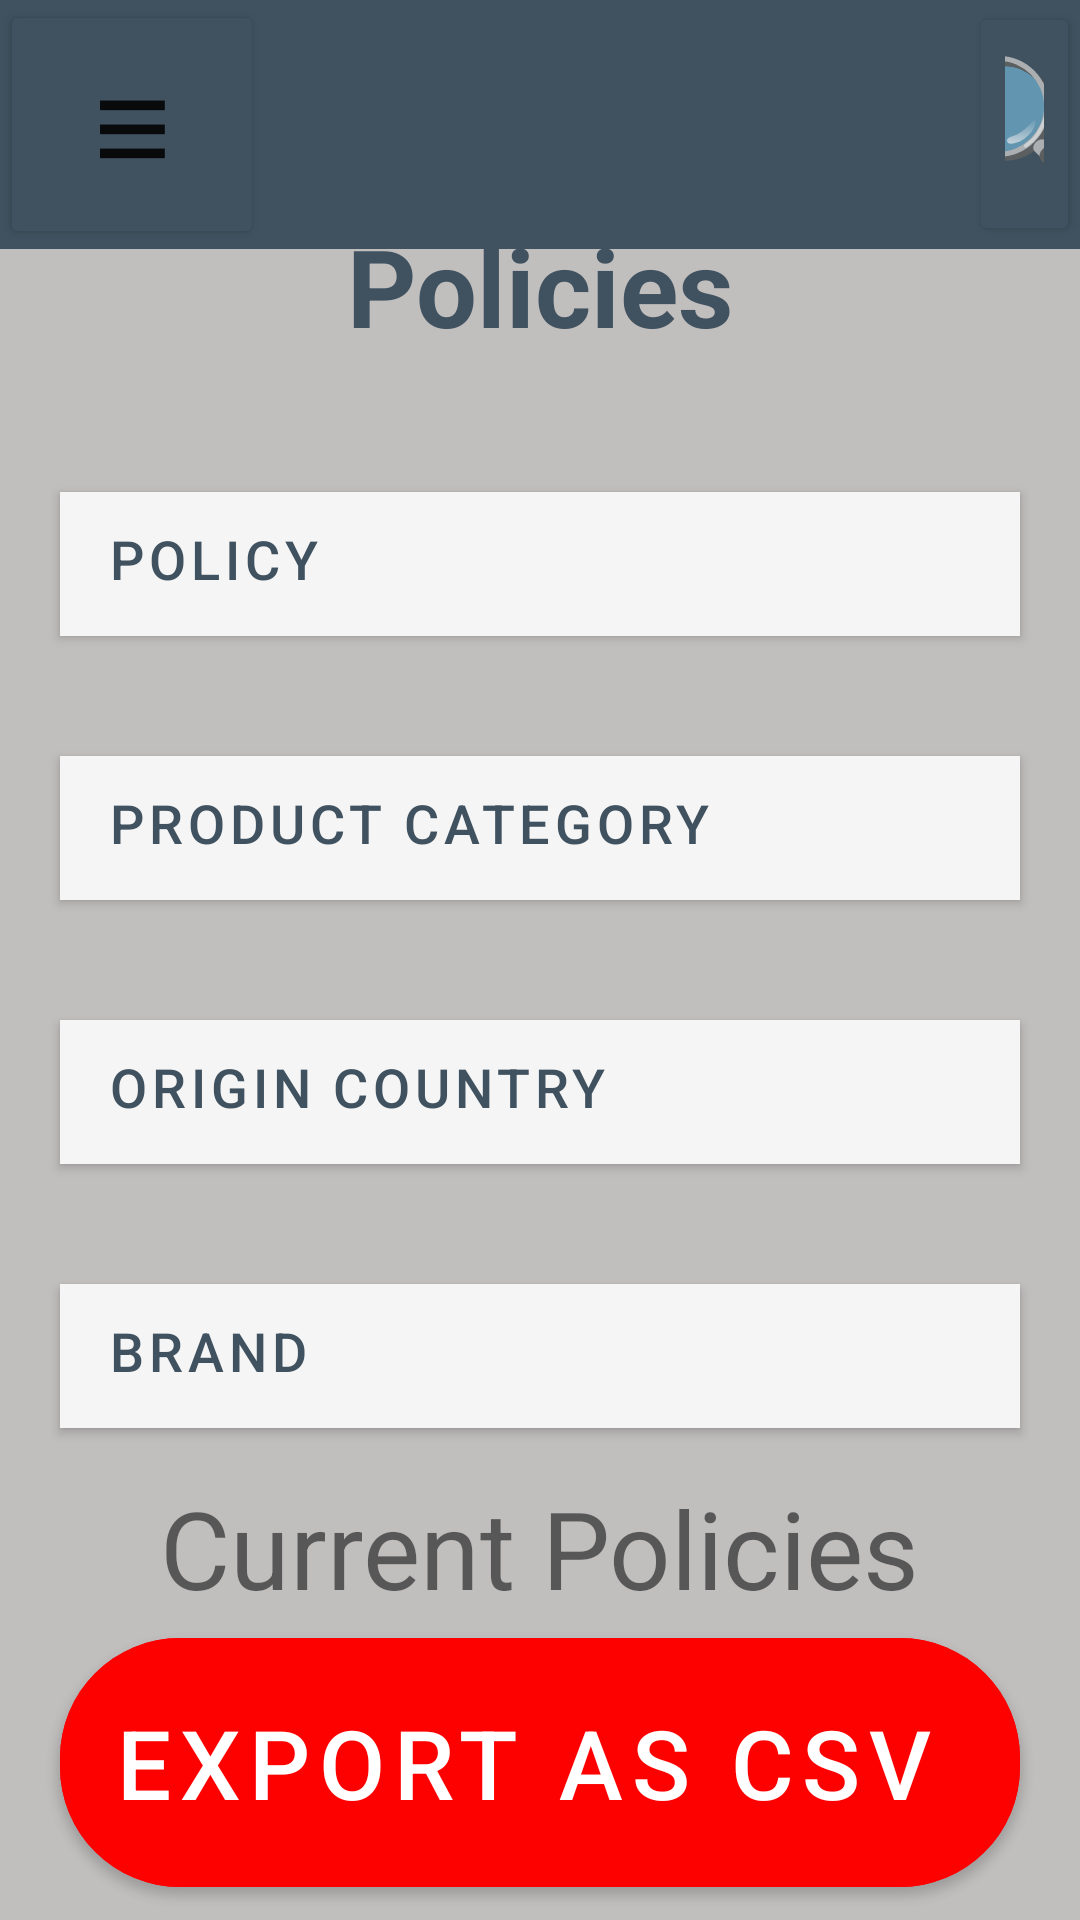

This screen was rendered from an Android layout file. Write that file and the resources it references.
<!-- AndroidManifest.xml: application theme Theme.Дз7 -->
<!-- res/layout/activity_next.xml -->
<?xml version="1.0" encoding="utf-8"?>
<androidx.constraintlayout.widget.ConstraintLayout xmlns:android="http://schemas.android.com/apk/res/android"
    xmlns:app="http://schemas.android.com/apk/res-auto"
    xmlns:tools="http://schemas.android.com/tools"
    android:layout_width="match_parent"
    android:layout_height="match_parent"
    android:background="@color/gray"
    tools:context=".NextActivity">

    <LinearLayout
        android:layout_width="match_parent"
        android:layout_height="wrap_content"
        app:layout_constraintStart_toStartOf="parent"
        app:layout_constraintEnd_toEndOf="parent"
        app:layout_constraintTop_toTopOf="parent"
        android:background="@color/dark_blue"
        >
        <Button
            android:layout_width="wrap_content"
            android:layout_height="wrap_content"
            android:backgroundTint="@color/dark_blue"
            android:text="≡"
            android:textSize="46sp"/>
            <ImageView
                android:layout_width="80dp"
                android:layout_height="80dp"
                android:layout_marginStart="80dp"
                android:background="@drawable/simvol"/>
        <Button
            android:layout_width="wrap_content"
            android:layout_height="wrap_content"
            android:backgroundTint="@color/dark_blue"
            android:text="🔍"
            android:textSize="46sp"
            android:layout_marginStart="75dp"/>


    </LinearLayout>
<TextView
    android:id="@+id/txt"
    android:layout_width="wrap_content"
    android:layout_height="wrap_content"
    android:text="Policies"
    android:textSize="36sp"
    android:textStyle="bold"
    android:textColor="@color/dark_blue"
    app:layout_constraintStart_toStartOf="parent"
    app:layout_constraintEnd_toEndOf="parent"
    app:layout_constraintBottom_toBottomOf="parent"
    app:layout_constraintTop_toTopOf="parent"
    android:layout_marginBottom="450dp"
    />
    <TextView
        android:id="@+id/rez"
        android:layout_width="wrap_content"
        android:layout_height="wrap_content"
        app:layout_constraintTop_toBottomOf="@+id/txt"
        app:layout_constraintStart_toStartOf="parent"
        app:layout_constraintEnd_toEndOf="parent"
        android:textSize="36sp"
        />
<LinearLayout
    android:layout_width="match_parent"
    android:layout_height="wrap_content"
    app:layout_constraintStart_toStartOf="parent"
    app:layout_constraintTop_toTopOf="parent"
    app:layout_constraintEnd_toEndOf="parent"
    app:layout_constraintBottom_toBottomOf="parent"
    android:orientation="vertical">
    <com.google.android.material.button.MaterialButton
        android:layout_width="match_parent"
        android:layout_height="wrap_content"
        android:text="Policy"
        android:textColor="@color/dark_blue"
        android:textSize="18sp"
        android:gravity="left"
        app:layout_constraintStart_toStartOf="parent"
        app:layout_constraintTop_toTopOf="parent"
        app:layout_constraintEnd_toEndOf="parent"
        app:layout_constraintBottom_toBottomOf="parent"
        android:background="@color/white"
        android:layout_margin="20dp"
       android:drawableEnd="@drawable/baseline_play_arrow_24"
       app:cornerRadius="40dp"
       />
    <com.google.android.material.button.MaterialButton
        android:layout_width="match_parent"
        android:layout_height="wrap_content"
        android:text="Product Category"
        android:textColor="@color/dark_blue"
        android:textSize="18sp"
        android:gravity="left"
        app:layout_constraintStart_toStartOf="parent"
        app:layout_constraintTop_toTopOf="parent"
        app:layout_constraintEnd_toEndOf="parent"
        app:layout_constraintBottom_toBottomOf="parent"
        android:background="@color/white"
        android:layout_margin="20dp"
        android:drawableEnd="@drawable/baseline_play_arrow_24"
      app:cornerRadius="40dp"
        />
    <com.google.android.material.button.MaterialButton
        android:layout_width="match_parent"
        android:layout_height="wrap_content"
        android:text="Origin Country"
        android:textColor="@color/dark_blue"
        android:textSize="18sp"
        android:gravity="left"
        app:layout_constraintStart_toStartOf="parent"
        app:layout_constraintTop_toTopOf="parent"
        app:layout_constraintEnd_toEndOf="parent"
        app:layout_constraintBottom_toBottomOf="parent"
        android:background="@color/white"
        android:layout_margin="20dp"
        android:drawableEnd="@drawable/baseline_play_arrow_24"
        app:cornerRadius="40dp"
        />

    <com.google.android.material.button.MaterialButton
        android:layout_width="match_parent"
        android:layout_height="wrap_content"
        android:text="Brand"
        android:textColor="@color/dark_blue"
        android:textSize="18sp"
        android:gravity="left"
        app:layout_constraintStart_toStartOf="parent"
        app:layout_constraintTop_toTopOf="parent"
        app:layout_constraintEnd_toEndOf="parent"
        app:layout_constraintBottom_toBottomOf="parent"
        android:background="@color/white"
        android:layout_margin="20dp"
        android:drawableEnd="@drawable/baseline_play_arrow_24"
        app:cornerRadius="40dp"
        />
</LinearLayout>

    <TextView
        android:id="@+id/policies"
        android:layout_width="wrap_content"
        android:layout_height="wrap_content"
        app:layout_constraintBottom_toBottomOf="parent"
        app:layout_constraintStart_toStartOf="parent"
        app:layout_constraintEnd_toEndOf="parent"
        android:text="Current Policies"
        android:textSize="36sp"
        android:layout_marginBottom="100dp"
        />
    <com.google.android.material.button.MaterialButton
        android:id="@+id/export"
        android:layout_width="wrap_content"
        android:layout_height="wrap_content"
        app:layout_constraintTop_toBottomOf="@+id/policies"
        app:layout_constraintStart_toStartOf="parent"
        app:layout_constraintEnd_toEndOf="parent"
        android:text="Export as CSV "
        android:textSize="32sp"
        android:textColor="@color/white"
        android:padding="20dp"
        android:backgroundTint="@color/red"
        app:cornerRadius="40dp"/>


</androidx.constraintlayout.widget.ConstraintLayout>
<!-- resources referenced by this layout -->
<resources>
  <color name="dark_blue">#405260</color>
  <color name="gray">#C1BEBE</color>
  <color name="red">#FD0000</color>
  <color name="white">#FFFFFFFF</color>
  <style name="Theme.Дз7" parent="Base.Theme.Дз7" />
  <style name="Base.Theme.Дз7" parent="Theme.MaterialComponents.DayNight.NoActionBar.Bridge">
          
          
      </style>
</resources>
